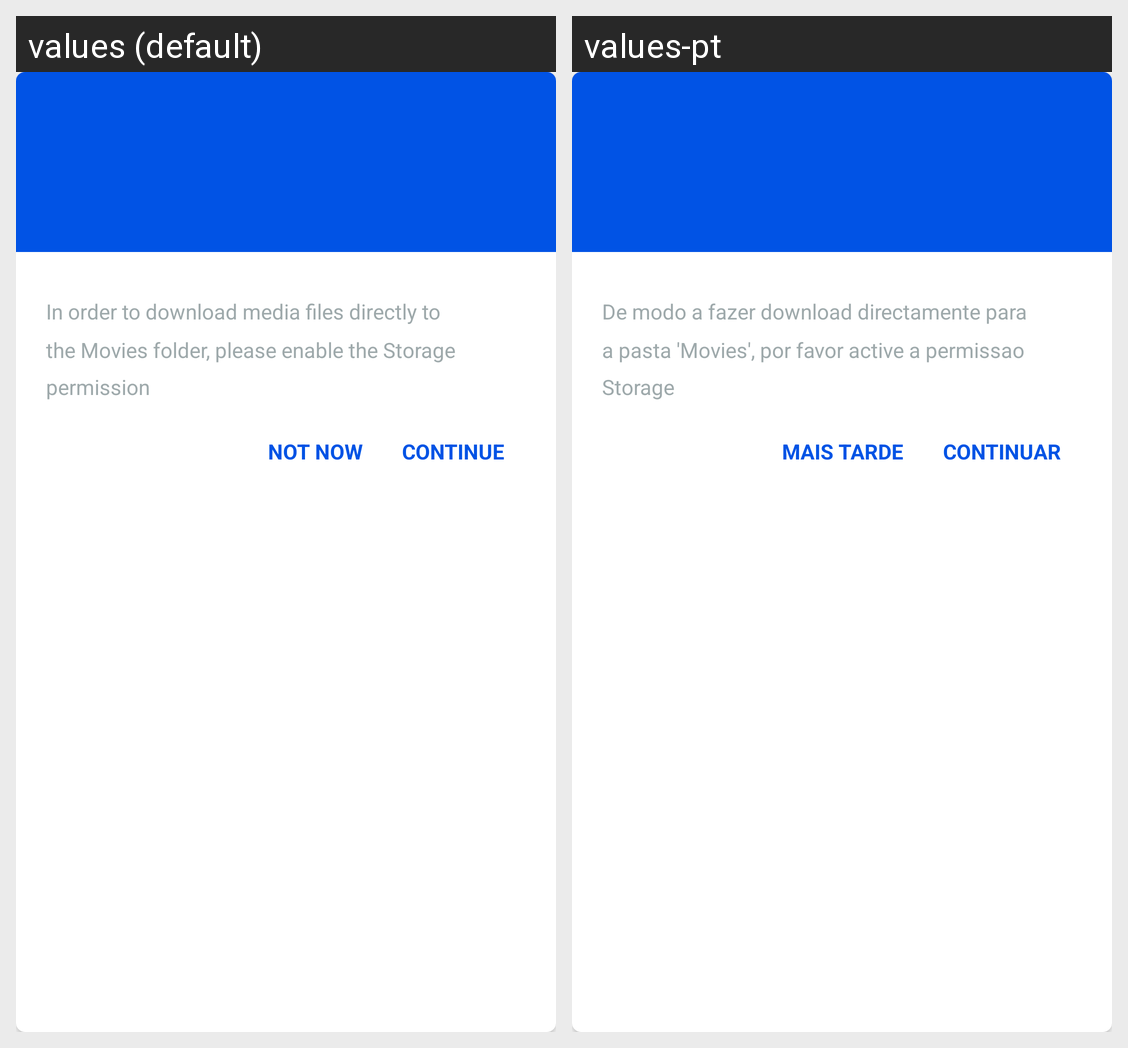

For this localized Android screen grid, give each drawn string resource with its value in every locale shown.
Android screen res/layout/dialog_storage_permission.xml rendered under 2 locales, left to right: values (default), values-pt. Device: Nexus 5 (rendered at 1080×1920; each locale shown at half size, 540×960, under a caption strip naming it); theme AppTheme.
Strings drawn on this screen, with the default value and each locale's value (text and hints the layout hard-codes, and strings that could not be matched under every locale, appear in the picture but are not listed):

storage_permission
  values: In order to download media files directly to the Movies folder, please enable the Storage permission
  values-pt: De modo a fazer download directamente para a pasta 'Movies', por favor active a permissao Storage

not_now
  values: not now
  values-pt: mais tarde

continue_text
  values: continue
  values-pt: continuar
